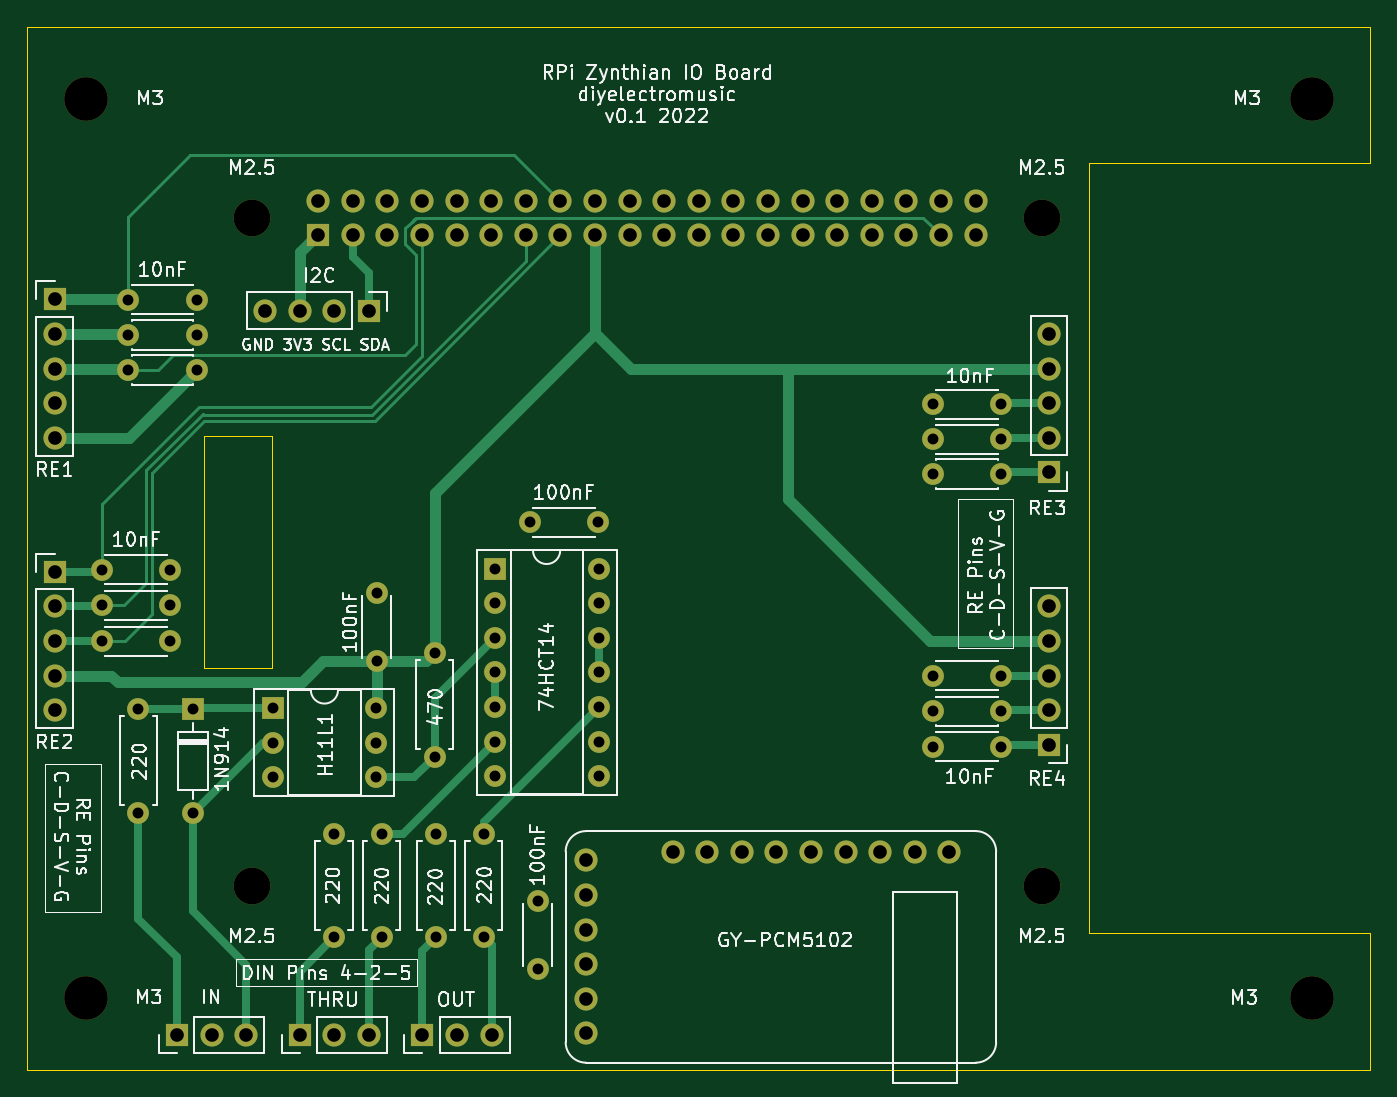
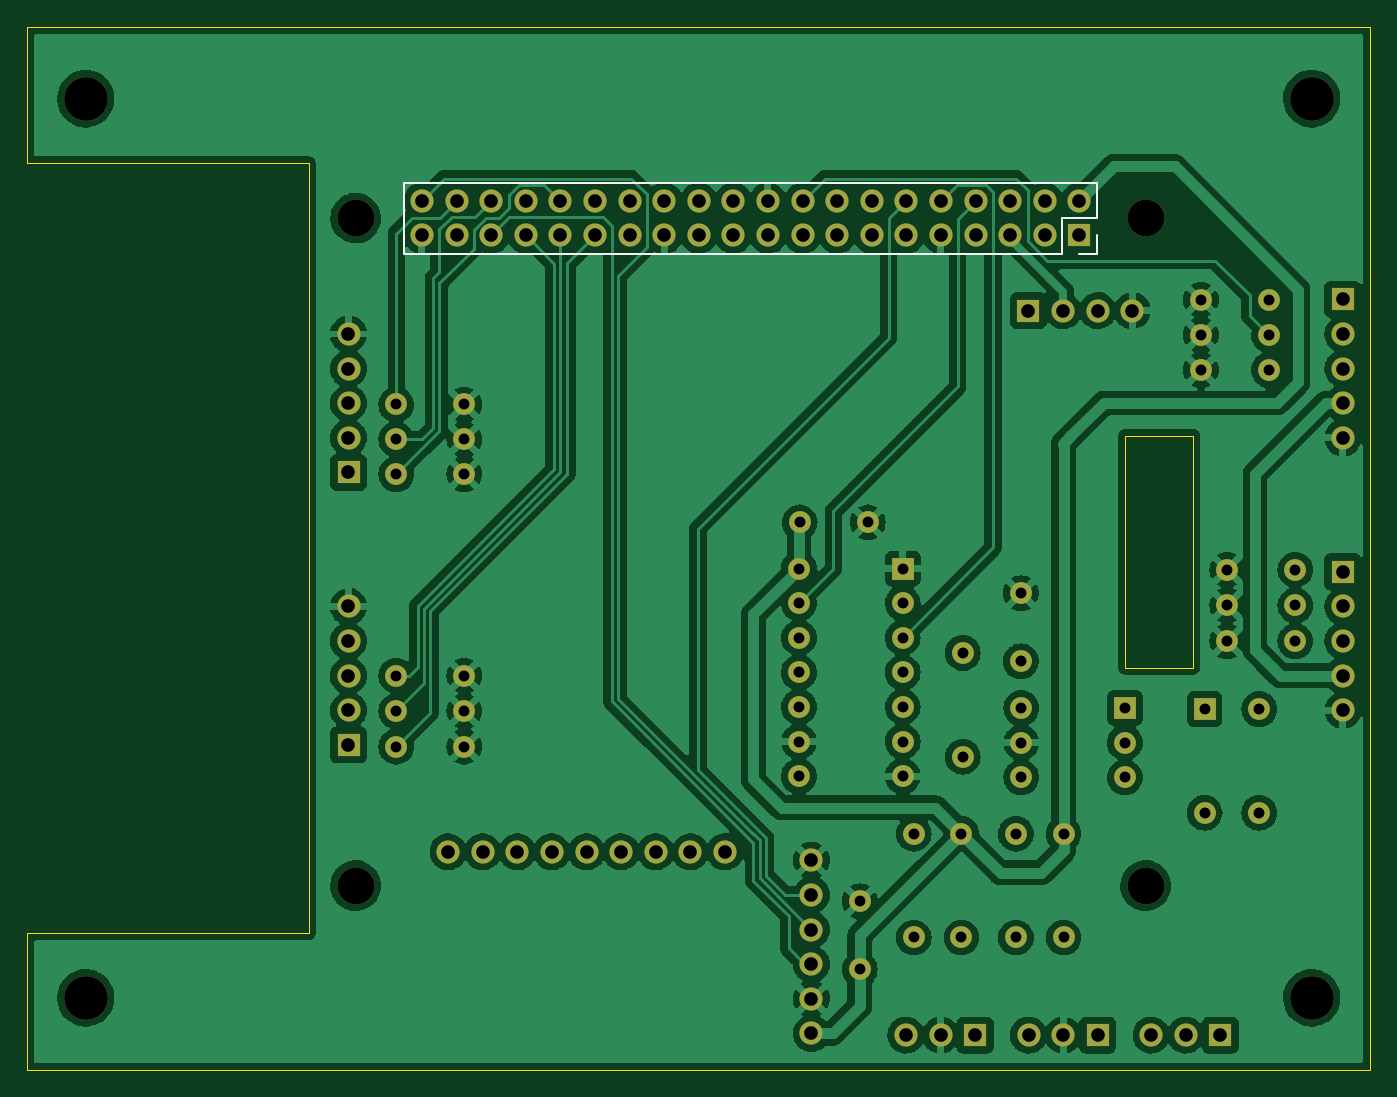
Circuit board: 8 layer files. Board 98.6 x 76.5 mm.
- bottom_copper: Rpi-Zynthian-IOBoard-B_Cu.gbl (324979 bytes)
- bottom_mask: Rpi-Zynthian-IOBoard-B_Mask.gbs (5001 bytes)
- bottom_silk: Rpi-Zynthian-IOBoard-B_Silkscreen.gbo (928 bytes)
- outline: Rpi-Zynthian-IOBoard-Edge_Cuts.gm1 (1147 bytes)
- top_copper: Rpi-Zynthian-IOBoard-F_Cu.gtl (11454 bytes)
- top_mask: Rpi-Zynthian-IOBoard-F_Mask.gts (5001 bytes)
- top_silk: Rpi-Zynthian-IOBoard-F_Silkscreen.gto (69312 bytes)
- drill: Rpi-Zynthian-IOBoard.drl (3030 bytes)

=== bottom_copper: Rpi-Zynthian-IOBoard-B_Cu.gbl (324979 bytes, source omitted) ===
=== bottom_mask: Rpi-Zynthian-IOBoard-B_Mask.gbs ===
G04 #@! TF.GenerationSoftware,KiCad,Pcbnew,(6.0.5)*
G04 #@! TF.CreationDate,2022-09-01T21:04:14+01:00*
G04 #@! TF.ProjectId,Rpi-Zynthian-IOBoard,5270692d-5a79-46e7-9468-69616e2d494f,rev?*
G04 #@! TF.SameCoordinates,Original*
G04 #@! TF.FileFunction,Soldermask,Bot*
G04 #@! TF.FilePolarity,Negative*
%FSLAX46Y46*%
G04 Gerber Fmt 4.6, Leading zero omitted, Abs format (unit mm)*
G04 Created by KiCad (PCBNEW (6.0.5)) date 2022-09-01 21:04:14*
%MOMM*%
%LPD*%
G01*
G04 APERTURE LIST*
%ADD10C,2.700000*%
%ADD11C,3.200000*%
%ADD12C,1.600000*%
%ADD13R,1.700000X1.700000*%
%ADD14O,1.700000X1.700000*%
%ADD15O,1.600000X1.600000*%
%ADD16C,1.700000*%
%ADD17R,1.600000X1.600000*%
G04 APERTURE END LIST*
D10*
X116480000Y-64030000D03*
X174480000Y-64030000D03*
X116480000Y-113030000D03*
X174480000Y-113030000D03*
D11*
X104290000Y-55270000D03*
D12*
X166500000Y-80270000D03*
X171500000Y-80270000D03*
D13*
X175000000Y-82700000D03*
D14*
X175000000Y-80160000D03*
X175000000Y-77620000D03*
X175000000Y-75080000D03*
X175000000Y-72540000D03*
D12*
X129900000Y-95950000D03*
D15*
X129900000Y-103570000D03*
D11*
X194290000Y-55270000D03*
D12*
X166500000Y-100220000D03*
X171500000Y-100220000D03*
X108150000Y-107690000D03*
D15*
X108150000Y-100070000D03*
D11*
X194290000Y-121270000D03*
D13*
X111000000Y-124000000D03*
D14*
X113540000Y-124000000D03*
X116080000Y-124000000D03*
D12*
X122504200Y-109220000D03*
D15*
X122504200Y-116840000D03*
D12*
X166500000Y-82820000D03*
X171500000Y-82820000D03*
X130004200Y-109220000D03*
D15*
X130004200Y-116840000D03*
D12*
X112420000Y-70010000D03*
X107420000Y-70010000D03*
D13*
X102000000Y-90000000D03*
D14*
X102000000Y-92540000D03*
X102000000Y-95080000D03*
X102000000Y-97620000D03*
X102000000Y-100160000D03*
D12*
X112420000Y-75180000D03*
X107420000Y-75180000D03*
D13*
X175000000Y-102700000D03*
D14*
X175000000Y-100160000D03*
X175000000Y-97620000D03*
X175000000Y-95080000D03*
X175000000Y-92540000D03*
D11*
X104290000Y-121270000D03*
D12*
X125640000Y-96560000D03*
X125640000Y-91560000D03*
D13*
X120000000Y-124000000D03*
D14*
X122540000Y-124000000D03*
X125080000Y-124000000D03*
D13*
X129000000Y-124000000D03*
D14*
X131540000Y-124000000D03*
X134080000Y-124000000D03*
D12*
X110500000Y-95090000D03*
X105500000Y-95090000D03*
X126004200Y-116840000D03*
D15*
X126004200Y-109220000D03*
D12*
X110500000Y-92460000D03*
X105500000Y-92460000D03*
D16*
X141015000Y-111180000D03*
X141015000Y-113720000D03*
X141015000Y-116260000D03*
X141015000Y-118800000D03*
X141015000Y-121340000D03*
X141015000Y-123880000D03*
X167685000Y-110545000D03*
X165145000Y-110545000D03*
X162605000Y-110545000D03*
X160065000Y-110545000D03*
X157525000Y-110545000D03*
X154985000Y-110545000D03*
X152445000Y-110545000D03*
X149905000Y-110545000D03*
X147365000Y-110545000D03*
D12*
X133504200Y-116840000D03*
D15*
X133504200Y-109220000D03*
D12*
X137460000Y-119180000D03*
X137460000Y-114180000D03*
X110500000Y-89830000D03*
X105500000Y-89830000D03*
X112420000Y-72610000D03*
X107420000Y-72610000D03*
X166500000Y-102830000D03*
X171500000Y-102830000D03*
X166500000Y-97610000D03*
X171500000Y-97610000D03*
D17*
X118000000Y-100000000D03*
D15*
X118000000Y-102540000D03*
X118000000Y-105080000D03*
X125620000Y-105080000D03*
X125620000Y-102540000D03*
X125620000Y-100000000D03*
D17*
X112150000Y-100070000D03*
D15*
X112150000Y-107690000D03*
D12*
X141880000Y-86365000D03*
X136880000Y-86365000D03*
X166500000Y-77710000D03*
X171500000Y-77710000D03*
D17*
X134310000Y-89755000D03*
D15*
X134310000Y-92295000D03*
X134310000Y-94835000D03*
X134310000Y-97375000D03*
X134310000Y-99915000D03*
X134310000Y-102455000D03*
X134310000Y-104995000D03*
X141930000Y-104995000D03*
X141930000Y-102455000D03*
X141930000Y-99915000D03*
X141930000Y-97375000D03*
X141930000Y-94835000D03*
X141930000Y-92295000D03*
X141930000Y-89755000D03*
D13*
X102000000Y-70000000D03*
D14*
X102000000Y-72540000D03*
X102000000Y-75080000D03*
X102000000Y-77620000D03*
X102000000Y-80160000D03*
D13*
X125085000Y-70815200D03*
D14*
X122545000Y-70815200D03*
X120005000Y-70815200D03*
X117465000Y-70815200D03*
D13*
X121350000Y-65300000D03*
D14*
X121350000Y-62760000D03*
X123890000Y-65300000D03*
X123890000Y-62760000D03*
X126430000Y-65300000D03*
X126430000Y-62760000D03*
X128970000Y-65300000D03*
X128970000Y-62760000D03*
X131510000Y-65300000D03*
X131510000Y-62760000D03*
X134050000Y-65300000D03*
X134050000Y-62760000D03*
X136590000Y-65300000D03*
X136590000Y-62760000D03*
X139130000Y-65300000D03*
X139130000Y-62760000D03*
X141670000Y-65300000D03*
X141670000Y-62760000D03*
X144210000Y-65300000D03*
X144210000Y-62760000D03*
X146750000Y-65300000D03*
X146750000Y-62760000D03*
X149290000Y-65300000D03*
X149290000Y-62760000D03*
X151830000Y-65300000D03*
X151830000Y-62760000D03*
X154370000Y-65300000D03*
X154370000Y-62760000D03*
X156910000Y-65300000D03*
X156910000Y-62760000D03*
X159450000Y-65300000D03*
X159450000Y-62760000D03*
X161990000Y-65300000D03*
X161990000Y-62760000D03*
X164530000Y-65300000D03*
X164530000Y-62760000D03*
X167070000Y-65300000D03*
X167070000Y-62760000D03*
X169610000Y-65300000D03*
X169610000Y-62760000D03*
M02*

=== bottom_silk: Rpi-Zynthian-IOBoard-B_Silkscreen.gbo ===
G04 #@! TF.GenerationSoftware,KiCad,Pcbnew,(6.0.5)*
G04 #@! TF.CreationDate,2022-09-01T21:04:14+01:00*
G04 #@! TF.ProjectId,Rpi-Zynthian-IOBoard,5270692d-5a79-46e7-9468-69616e2d494f,rev?*
G04 #@! TF.SameCoordinates,Original*
G04 #@! TF.FileFunction,Legend,Bot*
G04 #@! TF.FilePolarity,Positive*
%FSLAX46Y46*%
G04 Gerber Fmt 4.6, Leading zero omitted, Abs format (unit mm)*
G04 Created by KiCad (PCBNEW (6.0.5)) date 2022-09-01 21:04:14*
%MOMM*%
%LPD*%
G01*
G04 APERTURE LIST*
%ADD10C,0.120000*%
G04 APERTURE END LIST*
D10*
X170940000Y-61430000D02*
X170940000Y-66630000D01*
X122620000Y-66630000D02*
X170940000Y-66630000D01*
X120020000Y-65300000D02*
X120020000Y-66630000D01*
X120020000Y-61430000D02*
X120020000Y-64030000D01*
X120020000Y-66630000D02*
X121350000Y-66630000D01*
X120020000Y-64030000D02*
X122620000Y-64030000D01*
X122620000Y-64030000D02*
X122620000Y-66630000D01*
X120020000Y-61430000D02*
X170940000Y-61430000D01*
M02*

=== outline: Rpi-Zynthian-IOBoard-Edge_Cuts.gm1 ===
G04 #@! TF.GenerationSoftware,KiCad,Pcbnew,(6.0.5)*
G04 #@! TF.CreationDate,2022-09-01T21:04:14+01:00*
G04 #@! TF.ProjectId,Rpi-Zynthian-IOBoard,5270692d-5a79-46e7-9468-69616e2d494f,rev?*
G04 #@! TF.SameCoordinates,Original*
G04 #@! TF.FileFunction,Profile,NP*
%FSLAX46Y46*%
G04 Gerber Fmt 4.6, Leading zero omitted, Abs format (unit mm)*
G04 Created by KiCad (PCBNEW (6.0.5)) date 2022-09-01 21:04:14*
%MOMM*%
%LPD*%
G01*
G04 APERTURE LIST*
G04 #@! TA.AperFunction,Profile*
%ADD10C,0.100000*%
G04 #@! TD*
G04 APERTURE END LIST*
D10*
X100000000Y-50000000D02*
X198580000Y-50000000D01*
X117980000Y-97030000D02*
X112980000Y-97030000D01*
X112980000Y-97030000D02*
X112980000Y-80030000D01*
X112980000Y-80030000D02*
X117980000Y-80030000D01*
X117980000Y-80030000D02*
X117980000Y-97030000D01*
X198580000Y-60000000D02*
X177920000Y-60000000D01*
X198580000Y-116540000D02*
X198580000Y-126540000D01*
X177920000Y-60000000D02*
X177920000Y-116540000D01*
X100000000Y-126540000D02*
X100000000Y-50000000D01*
X198580000Y-116540000D02*
X177920000Y-116540000D01*
X198580000Y-50000000D02*
X198580000Y-60000000D01*
X100000000Y-126540000D02*
X198580000Y-126540000D01*
M02*

=== top_copper: Rpi-Zynthian-IOBoard-F_Cu.gtl (11454 bytes, source omitted) ===
=== top_mask: Rpi-Zynthian-IOBoard-F_Mask.gts ===
G04 #@! TF.GenerationSoftware,KiCad,Pcbnew,(6.0.5)*
G04 #@! TF.CreationDate,2022-09-01T21:04:14+01:00*
G04 #@! TF.ProjectId,Rpi-Zynthian-IOBoard,5270692d-5a79-46e7-9468-69616e2d494f,rev?*
G04 #@! TF.SameCoordinates,Original*
G04 #@! TF.FileFunction,Soldermask,Top*
G04 #@! TF.FilePolarity,Negative*
%FSLAX46Y46*%
G04 Gerber Fmt 4.6, Leading zero omitted, Abs format (unit mm)*
G04 Created by KiCad (PCBNEW (6.0.5)) date 2022-09-01 21:04:14*
%MOMM*%
%LPD*%
G01*
G04 APERTURE LIST*
%ADD10C,2.700000*%
%ADD11C,3.200000*%
%ADD12C,1.600000*%
%ADD13R,1.700000X1.700000*%
%ADD14O,1.700000X1.700000*%
%ADD15O,1.600000X1.600000*%
%ADD16C,1.700000*%
%ADD17R,1.600000X1.600000*%
G04 APERTURE END LIST*
D10*
X116480000Y-64030000D03*
X174480000Y-64030000D03*
X116480000Y-113030000D03*
X174480000Y-113030000D03*
D11*
X104290000Y-55270000D03*
D12*
X166500000Y-80270000D03*
X171500000Y-80270000D03*
D13*
X175000000Y-82700000D03*
D14*
X175000000Y-80160000D03*
X175000000Y-77620000D03*
X175000000Y-75080000D03*
X175000000Y-72540000D03*
D12*
X129900000Y-95950000D03*
D15*
X129900000Y-103570000D03*
D11*
X194290000Y-55270000D03*
D12*
X166500000Y-100220000D03*
X171500000Y-100220000D03*
X108150000Y-107690000D03*
D15*
X108150000Y-100070000D03*
D11*
X194290000Y-121270000D03*
D13*
X111000000Y-124000000D03*
D14*
X113540000Y-124000000D03*
X116080000Y-124000000D03*
D12*
X122504200Y-109220000D03*
D15*
X122504200Y-116840000D03*
D12*
X166500000Y-82820000D03*
X171500000Y-82820000D03*
X130004200Y-109220000D03*
D15*
X130004200Y-116840000D03*
D12*
X112420000Y-70010000D03*
X107420000Y-70010000D03*
D13*
X102000000Y-90000000D03*
D14*
X102000000Y-92540000D03*
X102000000Y-95080000D03*
X102000000Y-97620000D03*
X102000000Y-100160000D03*
D12*
X112420000Y-75180000D03*
X107420000Y-75180000D03*
D13*
X175000000Y-102700000D03*
D14*
X175000000Y-100160000D03*
X175000000Y-97620000D03*
X175000000Y-95080000D03*
X175000000Y-92540000D03*
D11*
X104290000Y-121270000D03*
D12*
X125640000Y-96560000D03*
X125640000Y-91560000D03*
D13*
X120000000Y-124000000D03*
D14*
X122540000Y-124000000D03*
X125080000Y-124000000D03*
D13*
X129000000Y-124000000D03*
D14*
X131540000Y-124000000D03*
X134080000Y-124000000D03*
D12*
X110500000Y-95090000D03*
X105500000Y-95090000D03*
X126004200Y-116840000D03*
D15*
X126004200Y-109220000D03*
D12*
X110500000Y-92460000D03*
X105500000Y-92460000D03*
D16*
X141015000Y-111180000D03*
X141015000Y-113720000D03*
X141015000Y-116260000D03*
X141015000Y-118800000D03*
X141015000Y-121340000D03*
X141015000Y-123880000D03*
X167685000Y-110545000D03*
X165145000Y-110545000D03*
X162605000Y-110545000D03*
X160065000Y-110545000D03*
X157525000Y-110545000D03*
X154985000Y-110545000D03*
X152445000Y-110545000D03*
X149905000Y-110545000D03*
X147365000Y-110545000D03*
D12*
X133504200Y-116840000D03*
D15*
X133504200Y-109220000D03*
D12*
X137460000Y-119180000D03*
X137460000Y-114180000D03*
X110500000Y-89830000D03*
X105500000Y-89830000D03*
X112420000Y-72610000D03*
X107420000Y-72610000D03*
X166500000Y-102830000D03*
X171500000Y-102830000D03*
X166500000Y-97610000D03*
X171500000Y-97610000D03*
D17*
X118000000Y-100000000D03*
D15*
X118000000Y-102540000D03*
X118000000Y-105080000D03*
X125620000Y-105080000D03*
X125620000Y-102540000D03*
X125620000Y-100000000D03*
D17*
X112150000Y-100070000D03*
D15*
X112150000Y-107690000D03*
D12*
X141880000Y-86365000D03*
X136880000Y-86365000D03*
X166500000Y-77710000D03*
X171500000Y-77710000D03*
D17*
X134310000Y-89755000D03*
D15*
X134310000Y-92295000D03*
X134310000Y-94835000D03*
X134310000Y-97375000D03*
X134310000Y-99915000D03*
X134310000Y-102455000D03*
X134310000Y-104995000D03*
X141930000Y-104995000D03*
X141930000Y-102455000D03*
X141930000Y-99915000D03*
X141930000Y-97375000D03*
X141930000Y-94835000D03*
X141930000Y-92295000D03*
X141930000Y-89755000D03*
D13*
X102000000Y-70000000D03*
D14*
X102000000Y-72540000D03*
X102000000Y-75080000D03*
X102000000Y-77620000D03*
X102000000Y-80160000D03*
D13*
X125085000Y-70815200D03*
D14*
X122545000Y-70815200D03*
X120005000Y-70815200D03*
X117465000Y-70815200D03*
D13*
X121350000Y-65300000D03*
D14*
X121350000Y-62760000D03*
X123890000Y-65300000D03*
X123890000Y-62760000D03*
X126430000Y-65300000D03*
X126430000Y-62760000D03*
X128970000Y-65300000D03*
X128970000Y-62760000D03*
X131510000Y-65300000D03*
X131510000Y-62760000D03*
X134050000Y-65300000D03*
X134050000Y-62760000D03*
X136590000Y-65300000D03*
X136590000Y-62760000D03*
X139130000Y-65300000D03*
X139130000Y-62760000D03*
X141670000Y-65300000D03*
X141670000Y-62760000D03*
X144210000Y-65300000D03*
X144210000Y-62760000D03*
X146750000Y-65300000D03*
X146750000Y-62760000D03*
X149290000Y-65300000D03*
X149290000Y-62760000D03*
X151830000Y-65300000D03*
X151830000Y-62760000D03*
X154370000Y-65300000D03*
X154370000Y-62760000D03*
X156910000Y-65300000D03*
X156910000Y-62760000D03*
X159450000Y-65300000D03*
X159450000Y-62760000D03*
X161990000Y-65300000D03*
X161990000Y-62760000D03*
X164530000Y-65300000D03*
X164530000Y-62760000D03*
X167070000Y-65300000D03*
X167070000Y-62760000D03*
X169610000Y-65300000D03*
X169610000Y-62760000D03*
M02*

=== top_silk: Rpi-Zynthian-IOBoard-F_Silkscreen.gto (69312 bytes, source omitted) ===
=== drill: Rpi-Zynthian-IOBoard.drl ===
M48
; DRILL file {KiCad (6.0.5)} date Thu Sep  1 21:04:16 2022
; FORMAT={-:-/ absolute / inch / decimal}
; #@! TF.CreationDate,2022-09-01T21:04:16+01:00
; #@! TF.GenerationSoftware,Kicad,Pcbnew,(6.0.5)
; #@! TF.FileFunction,MixedPlating,1,2
FMAT,2
INCH
; #@! TA.AperFunction,Plated,PTH,ComponentDrill
T1C0.0315
; #@! TA.AperFunction,Plated,PTH,ComponentDrill
T2C0.0394
; #@! TA.AperFunction,NonPlated,NPTH,ComponentDrill
T3C0.1063
; #@! TA.AperFunction,NonPlated,NPTH,ComponentDrill
T4C0.1260
%
G90
G05
T1
X4.1535Y-3.5366
X4.1535Y-3.6402
X4.1535Y-3.7437
X4.2291Y-2.7563
X4.2291Y-2.8587
X4.2291Y-2.9598
X4.2579Y-3.9398
X4.2579Y-4.2398
X4.3504Y-3.5366
X4.3504Y-3.6402
X4.3504Y-3.7437
X4.4154Y-3.9398
X4.4154Y-4.2398
X4.426Y-2.7563
X4.426Y-2.8587
X4.426Y-2.9598
X4.6457Y-3.937
X4.6457Y-4.037
X4.6457Y-4.137
X4.823Y-4.3
X4.823Y-4.6
X4.9457Y-3.937
X4.9457Y-4.037
X4.9457Y-4.137
X4.9465Y-3.6047
X4.9465Y-3.8016
X4.9608Y-4.3
X4.9608Y-4.6
X5.1142Y-3.7776
X5.1142Y-4.0776
X5.1183Y-4.3
X5.1183Y-4.6
X5.2561Y-4.3
X5.2561Y-4.6
X5.2878Y-3.5337
X5.2878Y-3.6337
X5.2878Y-3.7337
X5.2878Y-3.8337
X5.2878Y-3.9337
X5.2878Y-4.0337
X5.2878Y-4.1337
X5.389Y-3.4002
X5.4118Y-4.4953
X5.4118Y-4.6921
X5.5858Y-3.4002
X5.5878Y-3.5337
X5.5878Y-3.6337
X5.5878Y-3.7337
X5.5878Y-3.8337
X5.5878Y-3.9337
X5.5878Y-4.0337
X5.5878Y-4.1337
X6.5551Y-3.0594
X6.5551Y-3.1602
X6.5551Y-3.2606
X6.5551Y-3.8429
X6.5551Y-3.9457
X6.5551Y-4.0484
X6.752Y-3.0594
X6.752Y-3.1602
X6.752Y-3.2606
X6.752Y-3.8429
X6.752Y-3.9457
X6.752Y-4.0484
T2
X4.0157Y-2.7559
X4.0157Y-2.8559
X4.0157Y-2.9559
X4.0157Y-3.0559
X4.0157Y-3.1559
X4.0157Y-3.5433
X4.0157Y-3.6433
X4.0157Y-3.7433
X4.0157Y-3.8433
X4.0157Y-3.9433
X4.3701Y-4.8819
X4.4701Y-4.8819
X4.5701Y-4.8819
X4.6246Y-2.788
X4.7244Y-4.8819
X4.7246Y-2.788
X4.7776Y-2.4709
X4.7776Y-2.5709
X4.8244Y-4.8819
X4.8246Y-2.788
X4.8776Y-2.4709
X4.8776Y-2.5709
X4.9244Y-4.8819
X4.9246Y-2.788
X4.9776Y-2.4709
X4.9776Y-2.5709
X5.0776Y-2.4709
X5.0776Y-2.5709
X5.0787Y-4.8819
X5.1776Y-2.4709
X5.1776Y-2.5709
X5.1787Y-4.8819
X5.2776Y-2.4709
X5.2776Y-2.5709
X5.2787Y-4.8819
X5.3776Y-2.4709
X5.3776Y-2.5709
X5.4776Y-2.4709
X5.4776Y-2.5709
X5.5518Y-4.3772
X5.5518Y-4.4772
X5.5518Y-4.5772
X5.5518Y-4.6772
X5.5518Y-4.7772
X5.5518Y-4.8772
X5.5776Y-2.4709
X5.5776Y-2.5709
X5.6776Y-2.4709
X5.6776Y-2.5709
X5.7776Y-2.4709
X5.7776Y-2.5709
X5.8018Y-4.3522
X5.8776Y-2.4709
X5.8776Y-2.5709
X5.9018Y-4.3522
X5.9776Y-2.4709
X5.9776Y-2.5709
X6.0018Y-4.3522
X6.0776Y-2.4709
X6.0776Y-2.5709
X6.1018Y-4.3522
X6.1776Y-2.4709
X6.1776Y-2.5709
X6.2018Y-4.3522
X6.2776Y-2.4709
X6.2776Y-2.5709
X6.3018Y-4.3522
X6.3776Y-2.4709
X6.3776Y-2.5709
X6.4018Y-4.3522
X6.4776Y-2.4709
X6.4776Y-2.5709
X6.5018Y-4.3522
X6.5776Y-2.4709
X6.5776Y-2.5709
X6.6018Y-4.3522
X6.6776Y-2.4709
X6.6776Y-2.5709
X6.8898Y-2.8559
X6.8898Y-2.9559
X6.8898Y-3.0559
X6.8898Y-3.1559
X6.8898Y-3.2559
X6.8898Y-3.6433
X6.8898Y-3.7433
X6.8898Y-3.8433
X6.8898Y-3.9433
X6.8898Y-4.0433
T3
X4.5858Y-2.5209
X4.5858Y-4.45
X6.8693Y-2.5209
X6.8693Y-4.45
T4
X4.1059Y-2.176
X4.1059Y-4.7744
X7.6492Y-2.176
X7.6492Y-4.7744
T0
M30

